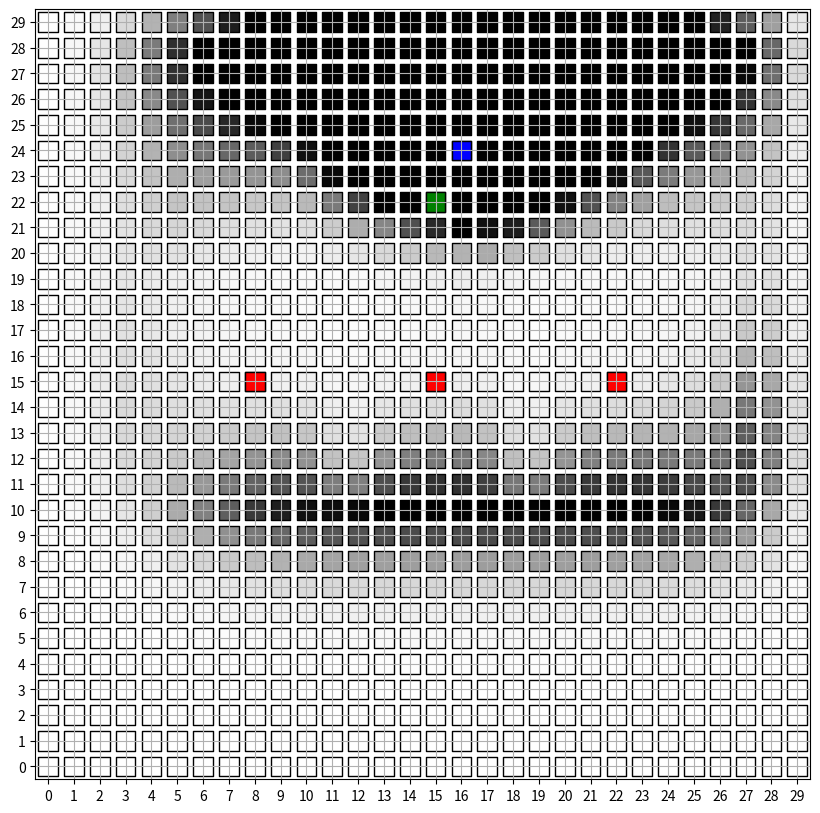

Source code (Python): (Note: this script raises an exception after producing the figure.)
from itertools import repeat
import random
import matplotlib.pyplot as plt
import matplotlib.animation as animation
import matplotlib.colors as colors
import numpy as np
import matplotlib.markers as markers

T=30

# initializing the probability matrix for bayes filter P[i,j,k]
# i:time j:x-axis location k:y-axis location
P = np.zeros((T+1,30,30))
P_fwd = np.zeros((T+1,30,30))
for i in range(30):
    for j in range(30):
        P_fwd[0,i,j] = 1/900


def chebyshev(a, b):
    return max(abs(a[0] - b[0]),abs(a[1] - b[1]))

def all_measure(all_sensors, robot_bf):
    for sensor in all_sensors:
        sensor.measure(robot_bf)


class Robot:
    def __init__(self, x, y):
        self.x = x
        self.y = y
        self.movement_history = [(x, y)]
    def next_state(self, action):
        if action == 'up':
            self.y += 1
        elif action == 'down':
            self.y -= 1
        elif action == 'left':
            self.x -= 1
        elif action == 'right':
            self.x += 1
        self.movement_history.append((self.x, self.y))

class Sensor:
    def __init__(self, x, y):
        self.x = x
        self.y = y
        self.measurements = []
    def measure(self, robot_bf):
        prob_detection = max(0.4, 0.9 - chebyshev((robot_bf.x, robot_bf.y), (self.x, self.y))/10)
        # making sure probability remains zero outside the distribution
        if prob_detection == 0.4:
            prob_detection = 0
        measurement = np.random.choice([True, False], 1, p=[prob_detection, 1-prob_detection])[0]
        self.measurements.append(measurement)

# This function returns the next stochastic action.
def transition_model(robot_bf, motion_model):
    choices = ['up', 'down', 'left', 'right']
    edge_corner = False
    if robot_bf.x == 0:
        choices.remove('left')
        edge_corner = True
    if robot_bf.x == 29:
        choices.remove('right')
        edge_corner = True
    if robot_bf.y == 0:
        choices.remove('down')
        edge_corner = True
    if robot_bf.y == 29:
        choices.remove('up')
        edge_corner = True
    action_weights = None
    if not edge_corner:
        action_weights = [motion_model[motion] for motion in choices]
    else:
        action_weights = [1 for motion in choices]
    movement_direction = random.choices(choices, action_weights, k=1)[0]
    return movement_direction

# Robot motion model initialisation.
motion_model = { 'up': 0.4, 'down': 0.1, 'left': 0.2, 'right': 0.3 }
x, y = random.randrange(30), random.randrange(30)
x, y = 15, 15
robot_bf = Robot(x, y)

# Sensor initialisation.
sensor_1, sensor_2, sensor_3, sensor_4 = Sensor(8, 15), Sensor(15, 15), Sensor(22, 15), Sensor(15, 22)
all_sensors = [sensor_1, sensor_2, sensor_3, sensor_4]
all_measure(all_sensors, robot_bf)

# Running the simulation.
for i in range(T):
    robot_bf.next_state(transition_model(robot_bf, motion_model))
    all_measure(all_sensors, robot_bf)
    # calculating probability of a state using baye's filter
    P_dash = np.zeros((30,30))
    for a in range(30):
        for b in range(30):
            for action in motion_model:
                if action == 'up' and b>0:
                    P_dash[a,b] += motion_model[action] * P_fwd[i,a,b-1]
                if action == 'down' and b<29:
                    P_dash[a,b] += motion_model[action] * P_fwd[i,a,b+1]
                if action == 'left' and a<29:
                    P_dash[a,b] += motion_model[action] * P_fwd[i,a+1,b]
                if action == 'right' and a>0:
                    P_dash[a,b] += motion_model[action] * P_fwd[i,a-1,b]
    eta=0
    for a in range(30):
        for b in range(30):
            for sensor in all_sensors:
                prob_detection = max(0.4, 0.9 - chebyshev((a, b), (sensor.x, sensor.y))/10)
                # making sure probability remains zero outside the distribution
                if prob_detection == 0.4:
                    prob_detection = 0
                if sensor.measurements[i]:
                    P_fwd[i+1,a,b] += prob_detection * P_dash[a,b]
                else:
                    P_fwd[i+1,a,b] += (1-prob_detection) * P_dash[a,b]
            eta += P_fwd[i+1,a,b]

    for a in range(30):
        for b in range(30):
            P_fwd[i+1,a,b] = P_fwd[i+1,a,b]/eta
    
# backward algorithm

# initializinf P_bwd same ad P_fwd for backward pass
P_bwd = np.zeros((T+1,30,30))
for i in range(30):
    for j in range(30):
        P_bwd[0,i,j] = 1/900

# setting up initial bias for end states
for i in range(T):
    eta = 0
    for a in range(30):
        for b in range(30):
            for action in motion_model:
                if action == 'up' and b>0:
                    P_bwd[i+1,a,b] += motion_model[action] * P_bwd[i,a,b-1]
                if action == 'down' and b<29:
                    P_bwd[i+1,a,b] += motion_model[action] * P_bwd[i,a,b+1]
                if action == 'left' and a<29:
                    P_bwd[i+1,a,b] += motion_model[action] * P_bwd[i,a+1,b]
                if action == 'right' and a>0:
                    P_bwd[i+1,a,b] += motion_model[action] * P_bwd[i,a-1,b]
            eta += P_bwd[i+1,a,b]
    

for i in range(min(30,T)):    
    for a in range(30):
        for b in range(30):
            P_bwd[i+1,a,b] = P_bwd[i+1,a,b]/eta
            # unsetting bias for all states excluding end ones
            P_bwd[i,a,b] = 0

if T>30:
    for a in range(30):
        for b in range(30):
            P_bwd[T,a,b] = P_bwd[30,a,b]/eta
            # unsetting bias for all states excluding end ones
            P_bwd[15,a,b] = 0



# starting backpropagation algorithm
for i in range(T-1, -1, -1):
    eta=0
    for a in range(30):
        for b in range(30):
            for action in motion_model:
                if action == 'up' and b<29:
                    for sensor in all_sensors:
                        prob_detection = max(0.4, 0.9 - chebyshev((a, b), (sensor.x, sensor.y))/10)
                        if prob_detection == 0.4:
                            prob_detection = 0.0
                        if sensor.measurements[i]:
                            P_bwd[i,a,b] += prob_detection * P_bwd[i+1,a,b+1] * motion_model[action]
                        else:
                            P_bwd[i,a,b] += 1/900 * P_bwd[i+1,a,b+1] * motion_model[action]
                if action == 'down' and b>0:
                    for sensor in all_sensors:
                        prob_detection = max(0.4, 0.9 - chebyshev((a, b), (sensor.x, sensor.y))/10)
                        if prob_detection == 0.4:
                            prob_detection = 0.0
                        if sensor.measurements[i]:
                            P_bwd[i,a,b] += prob_detection * P_bwd[i+1,a,b-1] * motion_model[action]
                        else:
                            P_bwd[i,a,b] += 1/900 * P_bwd[i+1,a,b-1] * motion_model[action]
                if action == 'left' and a>0:
                    for sensor in all_sensors:
                        prob_detection = max(0.4, 0.9 - chebyshev((a, b), (sensor.x, sensor.y))/10)
                        if prob_detection == 0.4:
                            prob_detection = 0.0
                        if sensor.measurements[i]:
                            P_bwd[i,a,b] += prob_detection * P_bwd[i+1,a-1,b] * motion_model[action]
                        else:
                            P_bwd[i,a,b] += 1/900 * P_bwd[i+1,a-1,b] * motion_model[action]
                if action == 'right' and a<29:
                    for sensor in all_sensors:
                        prob_detection = max(0.4, 0.9 - chebyshev((a, b), (sensor.x, sensor.y))/10)
                        if prob_detection == 0.4:
                            prob_detection = 0.0
                        if sensor.measurements[i]:
                            P_bwd[i,a,b] += prob_detection * P_bwd[i+1,a+1,b] * motion_model[action]
                        else:
                            P_bwd[i,a,b] += 1/900 * P_bwd[i+1,a+1,b] * motion_model[action]
            eta += P_bwd[i,a,b]
    
    for a in range(30):
        for b in range(30):
            P_bwd[i,a,b] = P_bwd[i,a,b]/eta
            # P_bwd[i,a,b] = 10*P_bwd[i,a,b]

for i in range(T+1):
    eta=0
    # print(P_fwd[i,:,:])
    # print(P_bwd[i,:,:])
    for a in range(30):
        for b in range(30):
            P[i,a,b] = P_fwd[i,a,b] * P_bwd[i,a,b]
            eta += P[i,a,b]

    for a in range(30):
        for b in range(30):
            P[i,a,b] = P[i,a,b]/eta





 
    





# Simulating the robot motion through grid motion.
fig = plt.figure(figsize=(10, 10))
ax = fig.gca()
ax.set_xticks(np.arange(0, 31, 1))
ax.set_yticks(np.arange(0, 31, 1))
# made sure the points lie inside coordinate axes rather than on coordinate axes
ax.set_xlim([-0.5, 29.5])
ax.set_ylim([-0.5, 29.5])
cmap = colors.ListedColormap(['b', 'g', 'r'])
scatter_color = [1 if s.measurements[0] else 2 for s in all_sensors]
scatter_color.append(0)
marker = markers.MarkerStyle(marker='s')
scat = plt.scatter([x, sensor_1.x, sensor_2.x, sensor_3.x, sensor_4.x], [y, sensor_1.y, sensor_2.y, sensor_3.y, sensor_4.y], c=scatter_color, s=200, cmap='Greys', edgecolors='k', marker=marker)
scat2 = plt.scatter([sensor_1.x, sensor_2.x, sensor_3.x, sensor_4.x, x], [sensor_1.y, sensor_2.y, sensor_3.y, sensor_4.y, y], c=scatter_color,cmap=cmap, s=200, edgecolors='k', marker=marker)
# scat3 = plt.scatter([x], [y], s=200, c=0, cmap=cmap, edgecolors='k')


# Handling how frames are updated in animation.
def update_plot(i):
    arr = []
    brr = []
    colmap = []
    for a in range(30):
        for b in range(30):
            arr.append(a)
            brr.append(b)
            colmap.append(P[i,a,b]*1000)
    
    sensor_pos_x, sensor_pos_y = [], []
    sensor_cmap = []
    for s in all_sensors:
        sensor_pos_x.append(s.x)
        sensor_pos_y.append(s.y)
        if s.measurements[i]:
            sensor_cmap.append(1)
        else:
            sensor_cmap.append(2)
    
    sensor_pos_x.append(robot_bf.movement_history[i][0])
    sensor_pos_y.append(robot_bf.movement_history[i][1])
    sensor_cmap.append(0)

    scat.set_offsets(np.c_[arr, brr])
    scat.set_array(np.array(colmap))
    scat2.set_offsets(np.c_[sensor_pos_x, sensor_pos_y])
    scat2.set_array(np.array(sensor_cmap))
    return scat, scat2,

plt.grid()
ani = animation.FuncAnimation(fig, update_plot, frames=range(len(robot_bf.movement_history)), interval=500, repeat=False, blit=True)
ani.save('c.mp4')
plt.show()
